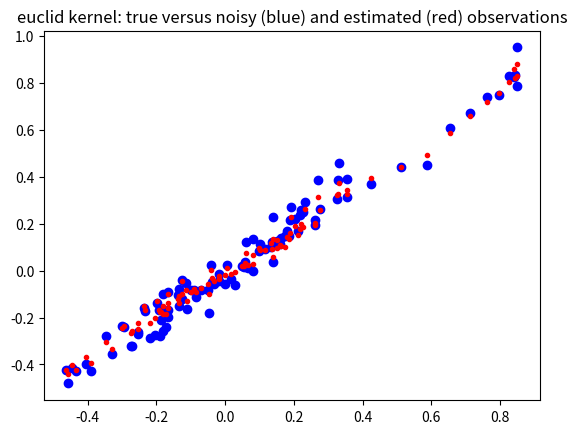
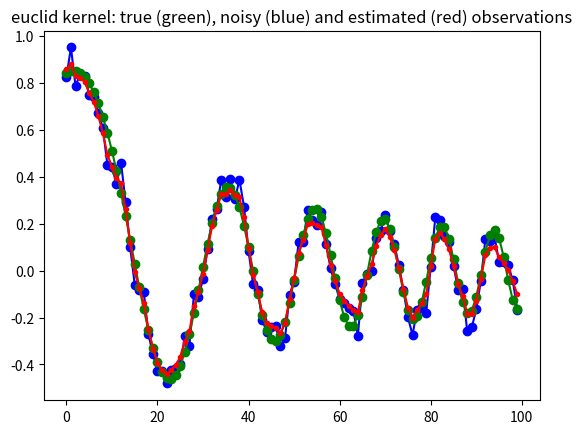
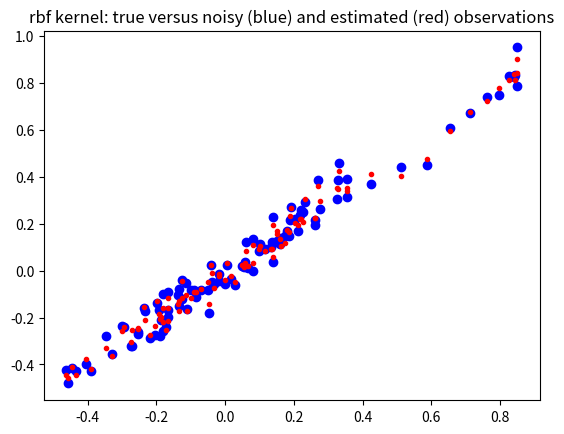
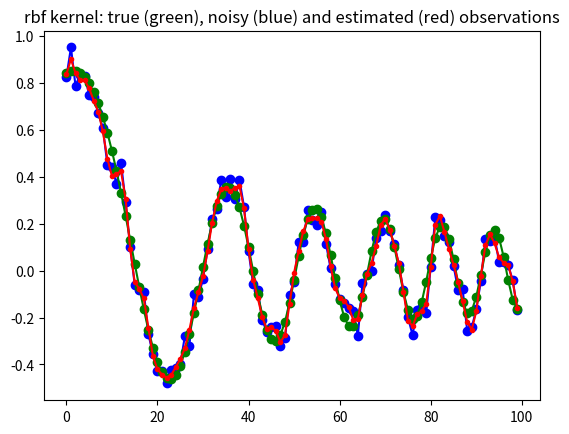

Source code (Python) for these figures, in order:
'''Kernel Ridge Regression for local non-parametric regression'''


import numpy as np
from scipy import spatial as ssp
from numpy.testing import assert_equal
import matplotlib.pylab as plt

def plt_closeall(n=10):
    '''close a number of open matplotlib windows'''
    for i in range(n): plt.close()

def kernel_rbf(x,y,scale=1, **kwds):
    #scale = kwds.get('scale',1)
    dist = ssp.minkowski_distance_p(x[:,np.newaxis,:],y[np.newaxis,:,:],2)
    return np.exp(-0.5/scale*(dist))

def kernel_euclid(x,y,p=2, **kwds):
    return 1 - ssp.minkowski_distance(x[:,np.newaxis,:],y[np.newaxis,:,:],p)

class GaussProcess(object):
    '''class to perform kernel ridge regression (gaussian process)

    Warning: this class is memory intensive, it creates nobs x nobs distance
    matrix and its inverse, where nobs is the number of rows (observations).
    See sparse version for larger number of observations


    Notes
    -----

    Todo:
    * normalize multidimensional x array on demand, either by var or cov
    * add confidence band
    * automatic selection or proposal of smoothing parameters

    Note: this is different from kernel smoothing regression,
       see for example http://en.wikipedia.org/wiki/Kernel_smoother

    In this version of the kernel ridge regression, the training points
    are fitted exactly.
    Needs a fast version for leave-one-out regression, for fitting each
    observation on all the other points.
    This version could be numerically improved for the calculation for many
    different values of the ridge coefficient. see also short summary by
[redacted]

    Needs verification and possibly additional statistical results or
    summary statistics for interpretation, but this is a problem with
    non-parametric, non-linear methods.

    Reference
    ---------

    Rasmussen, C.E. and C.K.I. Williams, 2006, Gaussian Processes for Machine
    Learning, the MIT Press, www.GaussianProcess.org/gpal, chapter 2

    a short summary of the kernel ridge regression is at
    http://www.ics.uci.edu/~welling/teaching/KernelsICS273B/Kernel-Ridge.pdf
    '''

    def __init__(self, x, y=None, kernel=kernel_rbf,
                 scale=0.5, ridgecoeff = 1e-10, **kwds ):
        '''
        Parameters
        ----------
        x : 2d array (N,K)
           data array of explanatory variables, columns represent variables
           rows represent observations
        y : 2d array (N,1) (optional)
           endogenous variable that should be fitted or predicted
           can alternatively be specified as parameter to fit method
        kernel : function, default: kernel_rbf
           kernel: (x1,x2)->kernel matrix is a function that takes as parameter
           two column arrays and return the kernel or distance matrix
        scale : float (optional)
           smoothing parameter for the rbf kernel
        ridgecoeff : float (optional)
           coefficient that is multiplied with the identity matrix in the
           ridge regression

        Notes
        -----
        After initialization, kernel matrix is calculated and if y is given
        as parameter then also the linear regression parameter and the
        fitted or estimated y values, yest, are calculated. yest is available
        as an attribute in this case.

        Both scale and the ridge coefficient smooth the fitted curve.

        '''

        self.x = x
        self.kernel = kernel
        self.scale = scale
        self.ridgecoeff = ridgecoeff
        self.distxsample = kernel(x,x,scale=scale)
        self.Kinv = np.linalg.inv(self.distxsample +
                             np.eye(*self.distxsample.shape)*ridgecoeff)
        if not y is None:
            self.y = y
            self.yest = self.fit(y)


    def fit(self,y):
        '''fit the training explanatory variables to a sample ouput variable'''
        self.parest = np.dot(self.Kinv, y) #self.kernel(y,y,scale=self.scale))
        yhat = np.dot(self.distxsample,self.parest)
        return yhat

##        print ds33.shape
##        ds33_2 = kernel(x,x[::k,:],scale=scale)
##        dsinv = np.linalg.inv(ds33+np.eye(*distxsample.shape)*ridgecoeff)
##        B = np.dot(dsinv,y[::k,:])
    def predict(self,x):
        '''predict new y values for a given array of explanatory variables'''
        self.xpredict = x
        distxpredict = self.kernel(x, self.x, scale=self.scale)
        self.ypredict = np.dot(distxpredict, self.parest)
        return self.ypredict

    def plot(self, y, plt=plt ):
        '''some basic plots'''
        #todo return proper graph handles
        plt.figure();
        plt.plot(self.x,self.y, 'bo-', self.x, self.yest, 'r.-')
        plt.title('sample (training) points')
        plt.figure()
        plt.plot(self.xpredict,y,'bo-',self.xpredict,self.ypredict,'r.-')
        plt.title('all points')



def example1():
    m,k = 500,4
    upper = 6
    scale=10
    xs1a = np.linspace(1,upper,m)[:,np.newaxis]
    xs1 = xs1a*np.ones((1,4)) + 1/(1.0+np.exp(np.random.randn(m,k)))
    xs1 /= np.std(xs1[::k,:],0)   # normalize scale, could use cov to normalize
    y1true = np.sum(np.sin(xs1)+np.sqrt(xs1),1)[:,np.newaxis]
    y1 = y1true + 0.250 * np.random.randn(m,1)

    stride = 2 #use only some points as trainig points e.g 2 means every 2nd
    gp1 = GaussProcess(xs1[::stride,:],y1[::stride,:], kernel=kernel_euclid,
                       ridgecoeff=1e-10)
    yhatr1 = gp1.predict(xs1)
    plt.figure()
    plt.plot(y1true, y1,'bo',y1true, yhatr1,'r.')
    plt.title('euclid kernel: true y versus noisy y and estimated y')
    plt.figure()
    plt.plot(y1,'bo-',y1true,'go-',yhatr1,'r.-')
    plt.title('euclid kernel: true (green), noisy (blue) and estimated (red) '+
              'observations')

    gp2 = GaussProcess(xs1[::stride,:],y1[::stride,:], kernel=kernel_rbf,
                       scale=scale, ridgecoeff=1e-1)
    yhatr2 = gp2.predict(xs1)
    plt.figure()
    plt.plot(y1true, y1,'bo',y1true, yhatr2,'r.')
    plt.title('rbf kernel: true versus noisy (blue) and estimated (red) observations')
    plt.figure()
    plt.plot(y1,'bo-',y1true,'go-',yhatr2,'r.-')
    plt.title('rbf kernel: true (green), noisy (blue) and estimated (red) '+
              'observations')
    #gp2.plot(y1)


def example2(m=100, scale=0.01, stride=1):
    #m,k = 100,1
    upper = 6
    xs1 = np.linspace(1,upper,m)[:,np.newaxis]
    y1true = np.sum(np.sin(xs1**2),1)[:,np.newaxis]/xs1
    y1 = y1true + 0.05*np.random.randn(m,1)

    ridgecoeff = 1e-10
    #stride = 2 #use only some points as trainig points e.g 2 means every 2nd
    gp1 = GaussProcess(xs1[::stride,:],y1[::stride,:], kernel=kernel_euclid,
                       ridgecoeff=10*1e-2)#e-10)
    yhatr1 = gp1.predict(xs1)
    plt.figure()
    plt.plot(y1true, y1,'bo',y1true, yhatr1,'r.')
    plt.title('euclid kernel: true versus noisy (blue) and estimated (red) observations')
    plt.figure()
    plt.plot(y1,'bo-',y1true,'go-',yhatr1,'r.-')
    plt.title('euclid kernel: true (green), noisy (blue) and estimated (red) '+
              'observations')

    gp2 = GaussProcess(xs1[::stride,:],y1[::stride,:], kernel=kernel_rbf,
                       scale=scale, ridgecoeff=1e-2)
    yhatr2 = gp2.predict(xs1)
    plt.figure()
    plt.plot(y1true, y1,'bo',y1true, yhatr2,'r.')
    plt.title('rbf kernel: true versus noisy (blue) and estimated (red) observations')
    plt.figure()
    plt.plot(y1,'bo-',y1true,'go-',yhatr2,'r.-')
    plt.title('rbf kernel: true (green), noisy (blue) and estimated (red) '+
              'observations')
    #gp2.plot(y1)

if __name__ == '__main__':
    example2()
    #example2(m=1000, scale=0.01)
    #example2(m=100, scale=0.5)   # oversmoothing
    #example2(m=2000, scale=0.005) # this looks good for rbf, zoom in
    #example2(m=200, scale=0.01,stride=4)
    #example1()
    #plt.show()
    #plt_closeall()   # use this to close the open figure windows
